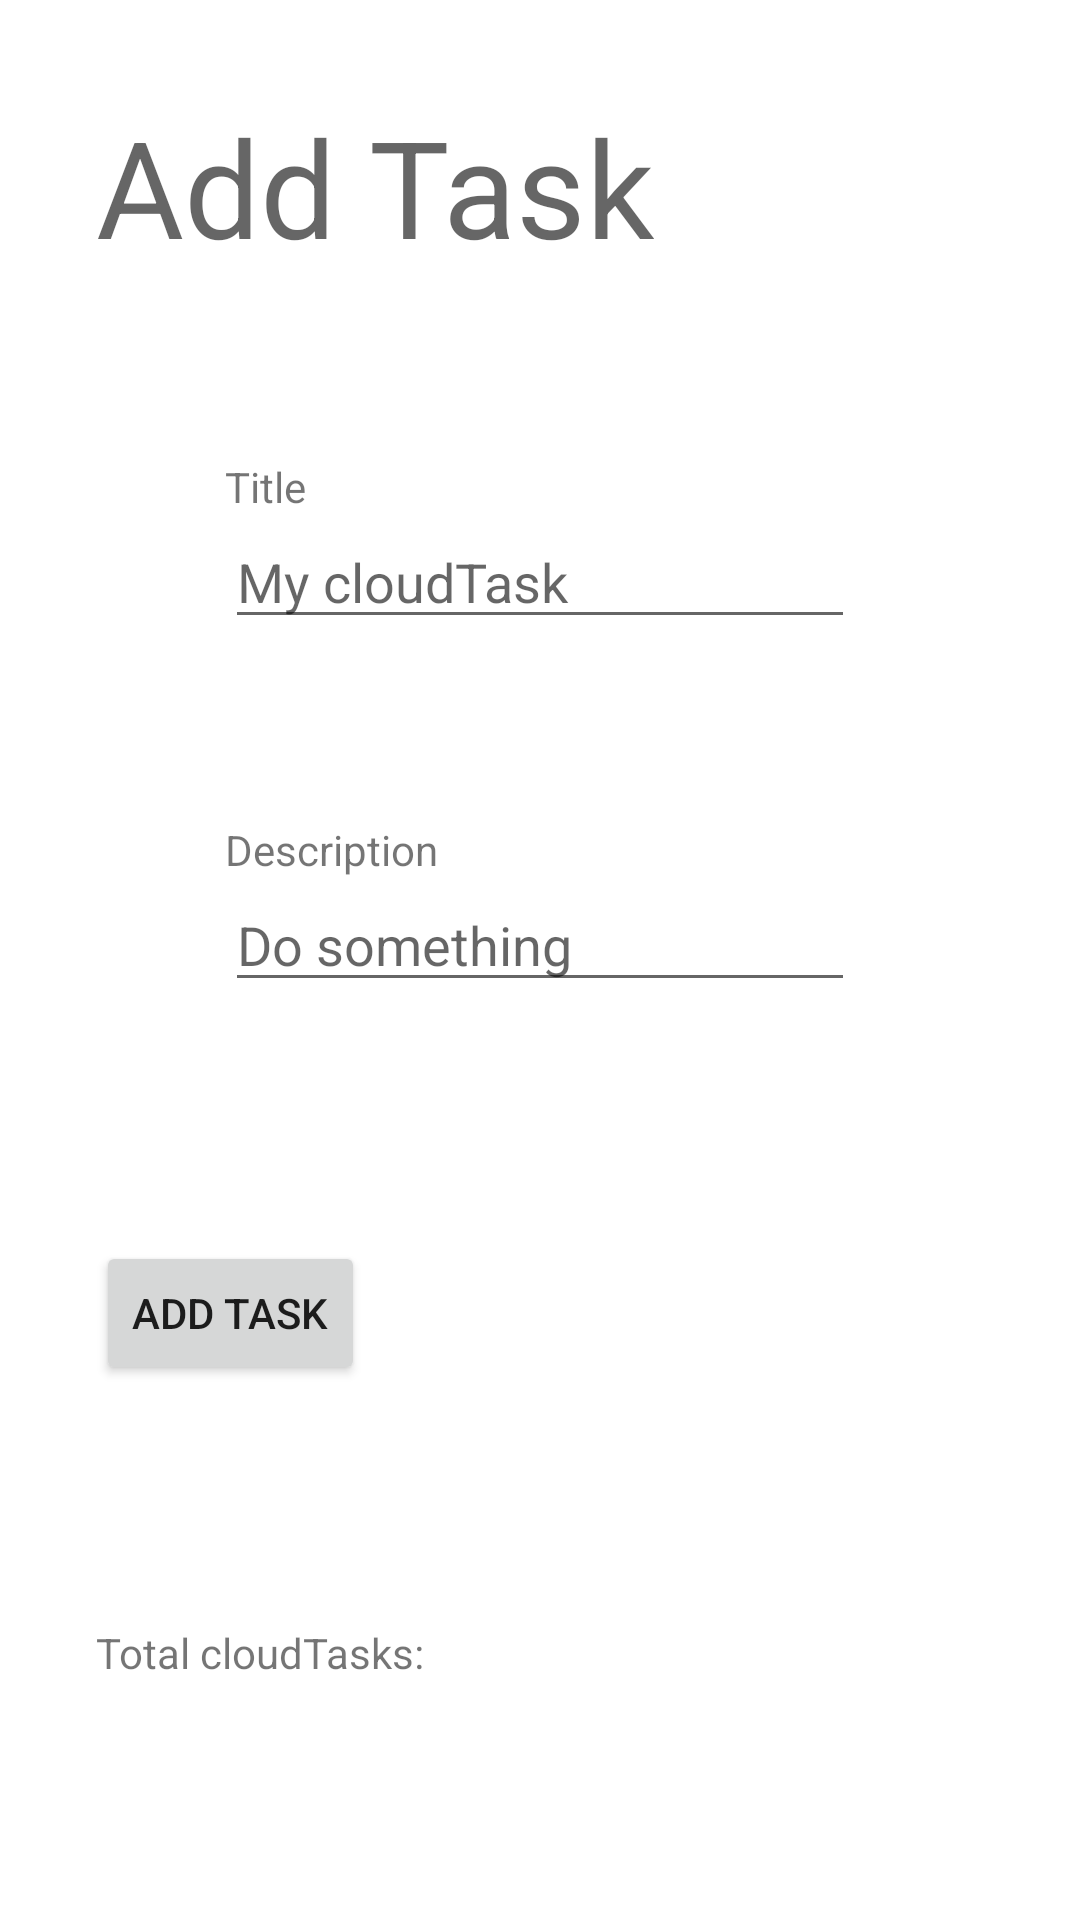

Reconstruct the res/layout file that produces this screen, plus the resources it refers to.
<!-- AndroidManifest.xml: application theme Theme.Taskmaster -->
<!-- res/layout/activity_add_task.xml -->
<?xml version="1.0" encoding="utf-8"?>
<androidx.constraintlayout.widget.ConstraintLayout xmlns:android="http://schemas.android.com/apk/res/android"
  xmlns:app="http://schemas.android.com/apk/res-auto"
  xmlns:tools="http://schemas.android.com/tools"
  android:id="@+id/addTaskButton"
  android:layout_width="match_parent"
  android:layout_height="match_parent"
  android:accessibilityLiveRegion="none"
  tools:context=".activities.AddTask">

  <TextView
    android:id="@+id/textView2"
    android:layout_width="wrap_content"
    android:layout_height="wrap_content"
    android:layout_marginStart="32dp"
    android:layout_marginTop="32dp"
    android:accessibilityLiveRegion="assertive"
    android:text="@string/add_task"
    android:textAppearance="@style/TextAppearance.AppCompat.Display2"
    app:layout_constraintStart_toStartOf="parent"
    app:layout_constraintTop_toTopOf="parent" />

  <Button
    android:id="@+id/createNewTask"
    android:layout_width="wrap_content"
    android:layout_height="wrap_content"
    android:layout_marginStart="32dp"
    android:text="@string/add_task"
    app:layout_constraintBottom_toTopOf="@+id/totalTasksText"
    app:layout_constraintStart_toStartOf="parent"
    app:layout_constraintTop_toBottomOf="@+id/editTextNewTeskDescription" />

  <TextView
    android:id="@+id/totalTasksText"
    android:layout_width="wrap_content"
    android:layout_height="wrap_content"
    android:layout_marginStart="32dp"
    android:text="@string/total_tasks"
    app:layout_constraintBottom_toBottomOf="parent"
    app:layout_constraintStart_toStartOf="parent"
    app:layout_constraintTop_toBottomOf="@+id/createNewTask" />

  <EditText
    android:id="@+id/editTextNewTaskTitle"
    android:layout_width="wrap_content"
    android:layout_height="wrap_content"
    android:ems="10"
    android:hint="@string/my_task"
    android:inputType="textPersonName"
    app:layout_constraintBottom_toTopOf="@+id/editTextNewTeskDescription"
    app:layout_constraintEnd_toEndOf="parent"
    app:layout_constraintHorizontal_bias="0.5"
    app:layout_constraintStart_toStartOf="parent"
    app:layout_constraintTop_toBottomOf="@+id/textView2"
    android:autofillHints="" />

  <EditText
    android:id="@+id/editTextNewTeskDescription"
    android:layout_width="wrap_content"
    android:layout_height="wrap_content"
    android:ems="10"
    android:hint="@string/do_something"
    android:inputType="textPersonName"
    app:layout_constraintBottom_toTopOf="@+id/createNewTask"
    app:layout_constraintEnd_toEndOf="parent"
    app:layout_constraintHorizontal_bias="0.5"
    app:layout_constraintStart_toStartOf="parent"
    app:layout_constraintTop_toBottomOf="@+id/editTextNewTaskTitle"
    android:autofillHints="" />

  <TextView
    android:id="@+id/textView4"
    android:layout_width="wrap_content"
    android:layout_height="wrap_content"
    android:text="@string/title"
    app:layout_constraintBottom_toTopOf="@+id/editTextNewTaskTitle"
    app:layout_constraintStart_toStartOf="@+id/editTextNewTaskTitle" />

  <TextView
    android:id="@+id/textView5"
    android:layout_width="wrap_content"
    android:layout_height="wrap_content"
    android:text="@string/description"
    app:layout_constraintBottom_toTopOf="@+id/editTextNewTeskDescription"
    app:layout_constraintStart_toStartOf="@+id/editTextNewTeskDescription" />

  <TextView
    android:id="@+id/submitMsgText"
    android:layout_width="wrap_content"
    android:layout_height="wrap_content"
    app:layout_constraintBottom_toBottomOf="@+id/totalTasksText"
    app:layout_constraintEnd_toEndOf="parent"
    app:layout_constraintStart_toEndOf="@+id/totalTasksText"
    app:layout_constraintTop_toTopOf="@+id/totalTasksText" />

</androidx.constraintlayout.widget.ConstraintLayout>
<!-- resources referenced by this layout -->
<resources>
  <string name="add_task">Add Task</string>
  <string name="description">Description</string>
  <string name="do_something">Do something</string>
  <string name="my_task">My cloudTask</string>
  <string name="title">Title</string>
  <string name="total_tasks">Total cloudTasks:</string>
  <style name="Theme.Taskmaster" parent="Theme.MaterialComponents.DayNight.DarkActionBar">
      
      <item name="colorPrimary">@color/purple_500</item>
      <item name="colorPrimaryVariant">@color/purple_700</item>
      <item name="colorOnPrimary">@color/white</item>
      
      <item name="colorSecondary">@color/teal_200</item>
      <item name="colorSecondaryVariant">@color/teal_700</item>
      <item name="colorOnSecondary">@color/black</item>
      
      <item name="android:statusBarColor" tools:targetApi="l">?attr/colorPrimaryVariant</item>
      
    </style>
  <!-- not gathered from this repository: default colours our renderer supplied (Android Studio template values) -->
  <color name="purple_500">#FF6200EE</color>
  <color name="purple_700">#FF3700B3</color>
  <color name="teal_200">#FF03DAC5</color>
  <color name="teal_700">#FF018786</color>
  <color name="black">#FF000000</color>
  <color name="white">#FFFFFFFF</color>
</resources>
